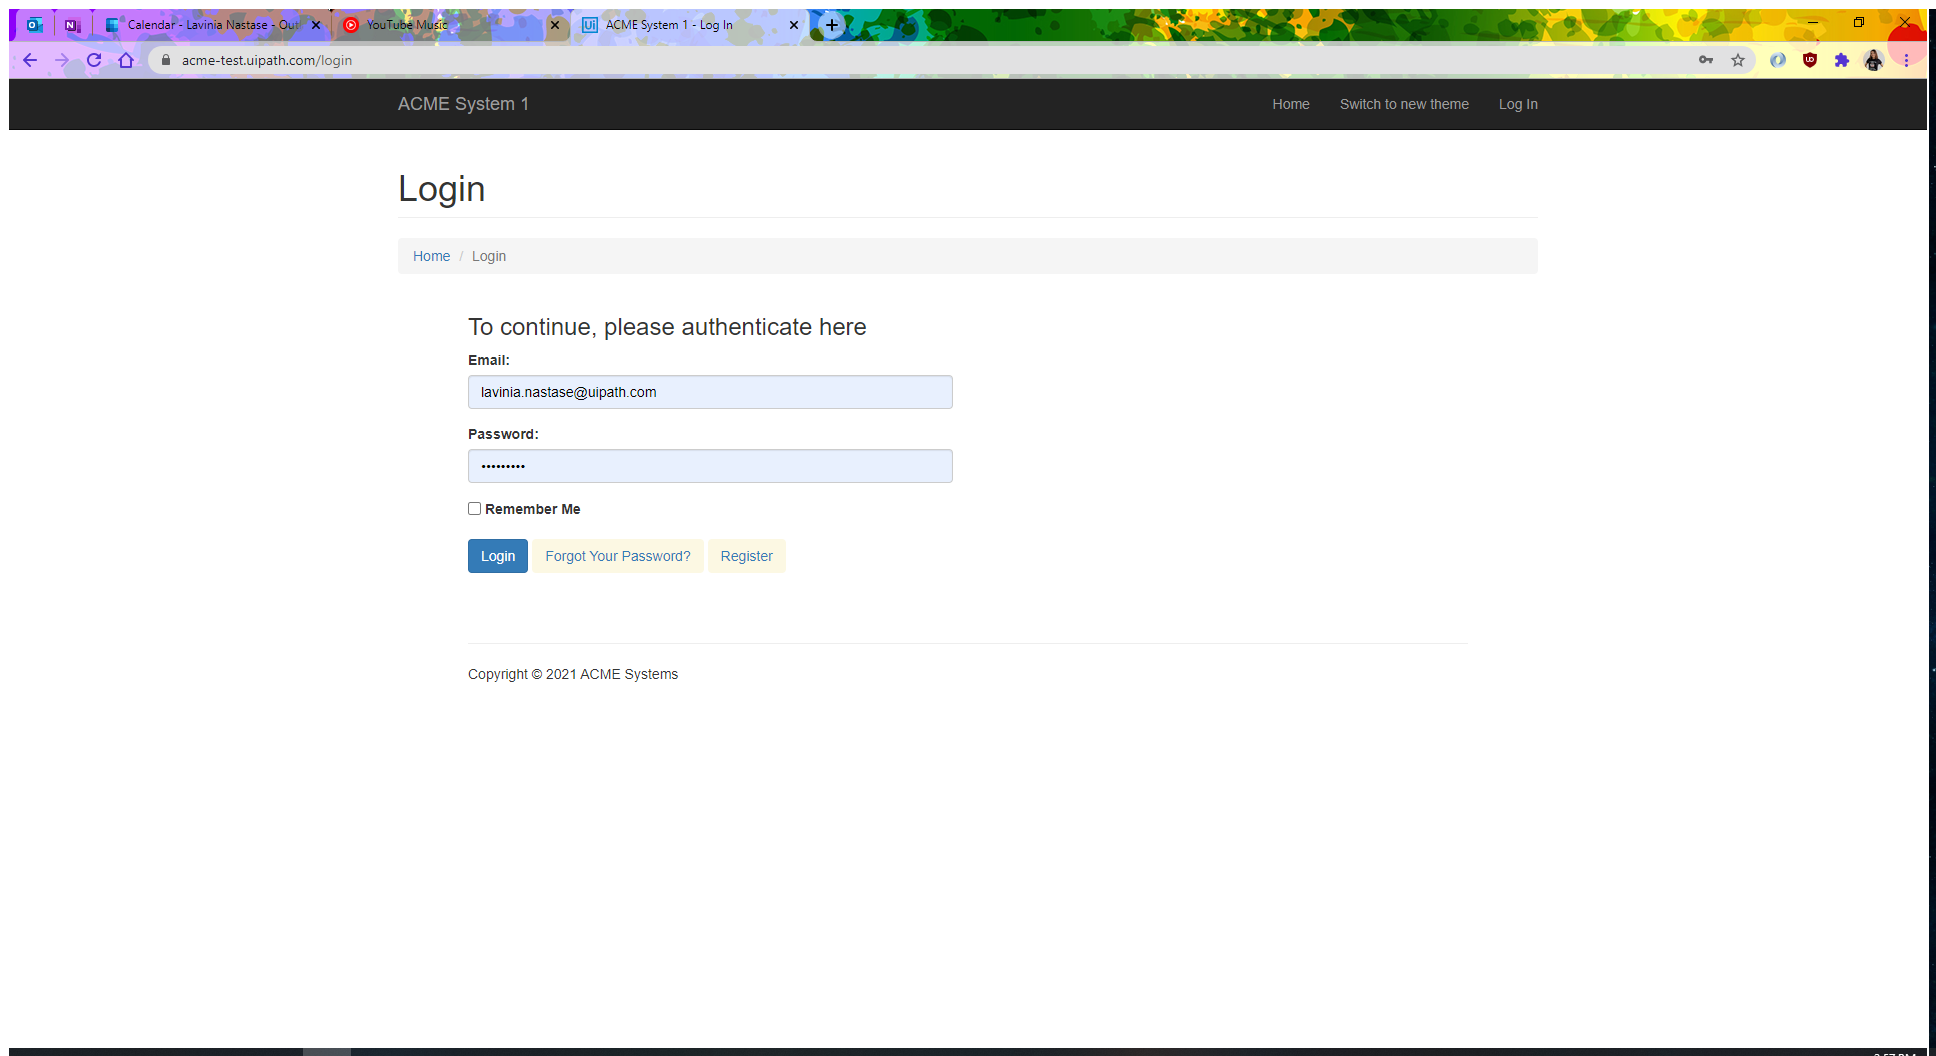
Task: ACME UI Library
Workflow: ExtractClientInformation

Step 1: Use Application/Browser in window 'ACME System 1*' (chrome.exe)

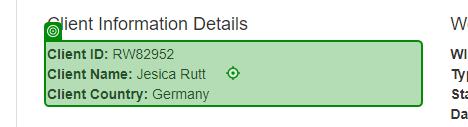
Step 2: get-text from 'Client ID:'